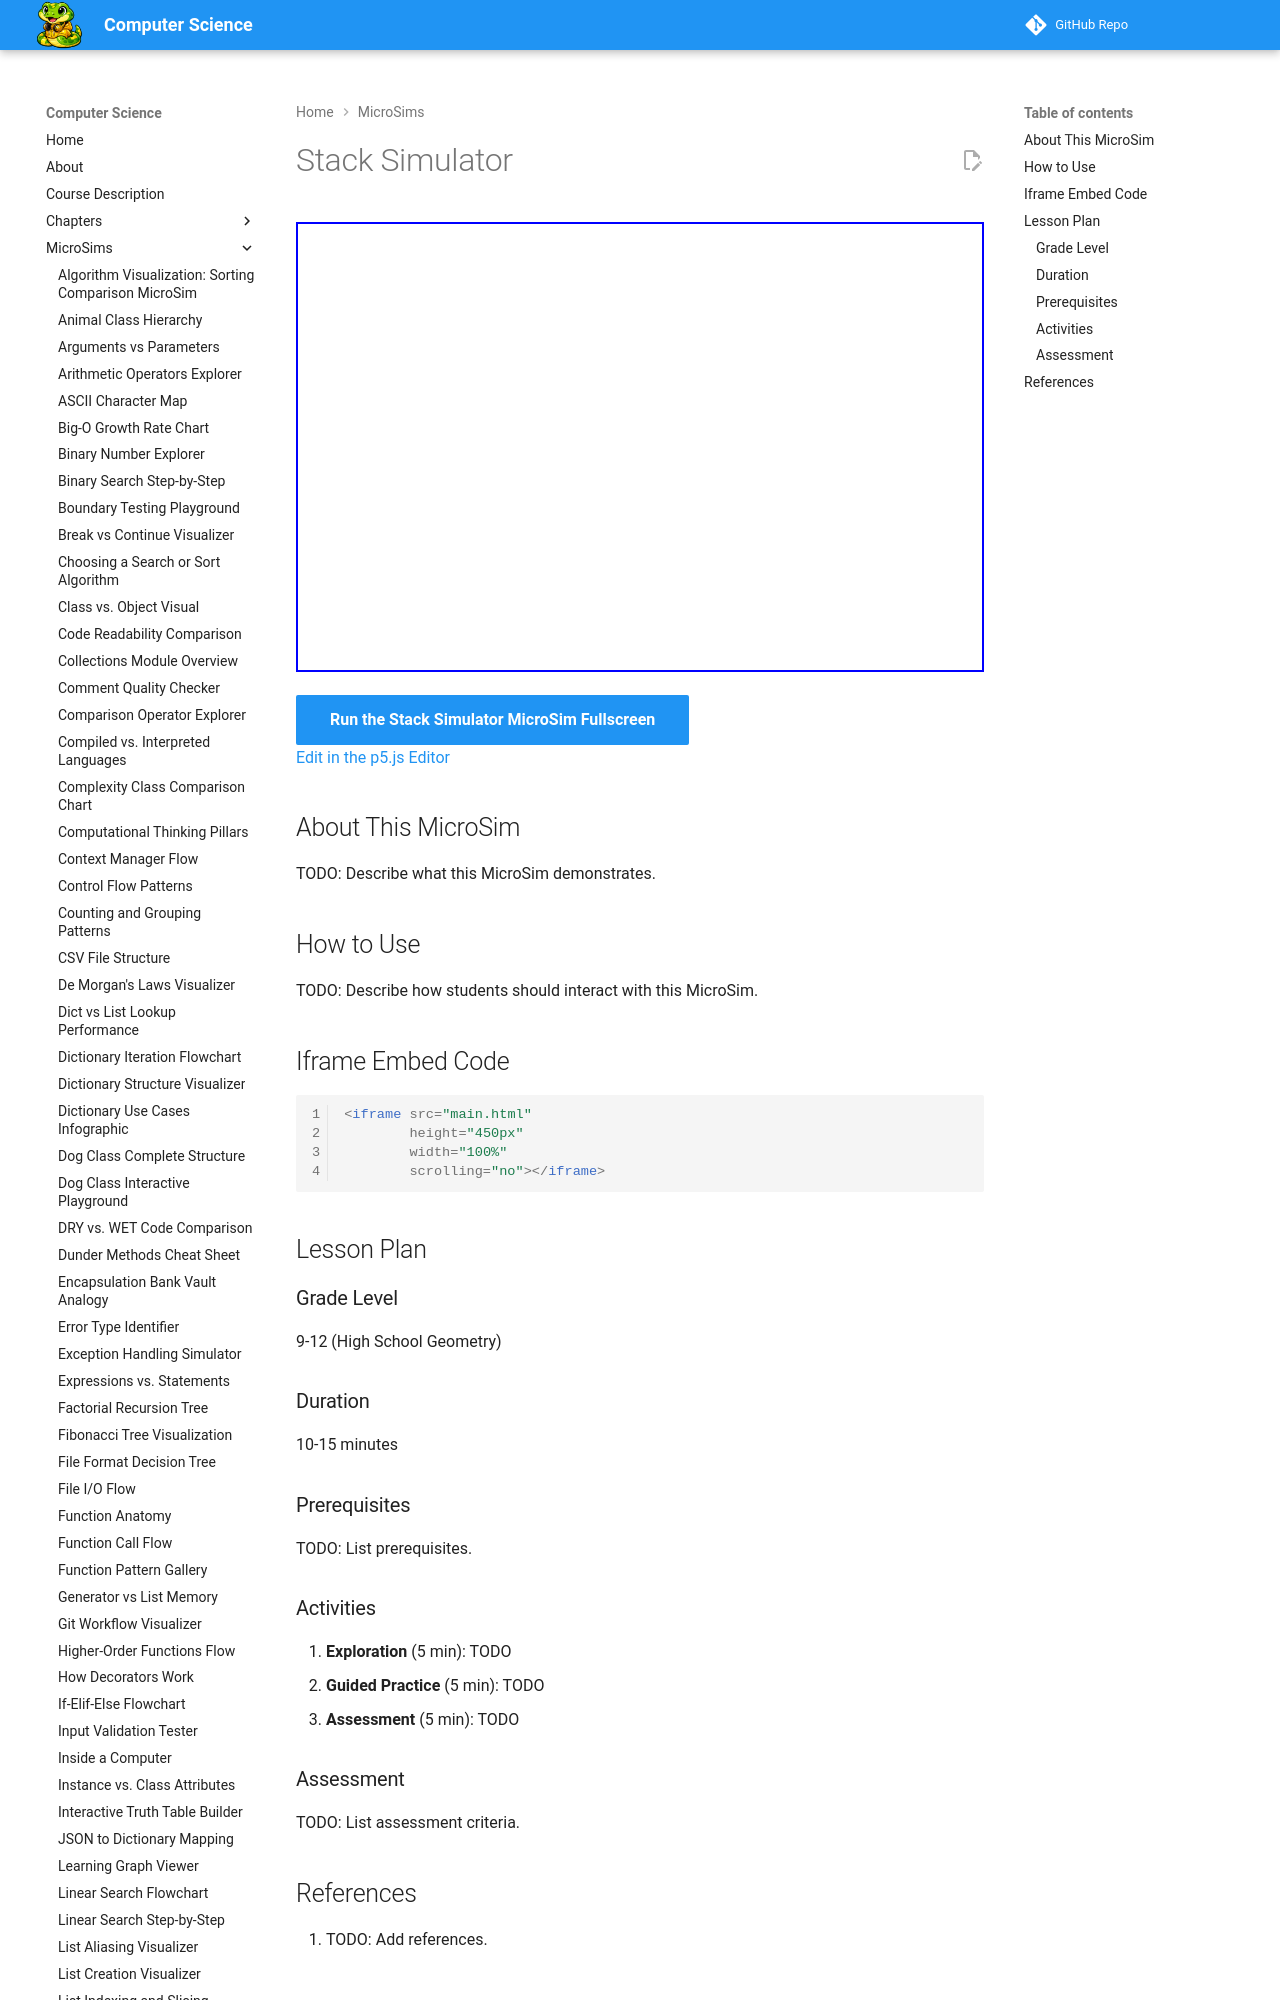

repository: dmccreary/computer-science · page: sims/stack-simulator/index.html · generator: mkdocs

---
title: Stack Simulator
description: Interactive p5.js MicroSim for stack simulator.
image: /sims/stack-simulator/stack-simulator.png
og:image: /sims/stack-simulator/stack-simulator.png
twitter:image: /sims/stack-simulator/stack-simulator.png
social:
   cards: false
quality_score: 0
---

# Stack Simulator

<iframe src="main.html" height="450px" width="100%" scrolling="no"></iframe>

[Run the Stack Simulator MicroSim Fullscreen](./main.html){ .md-button .md-button--primary }
<br/>
[Edit in the p5.js Editor](https://editor.p5js.org/)
